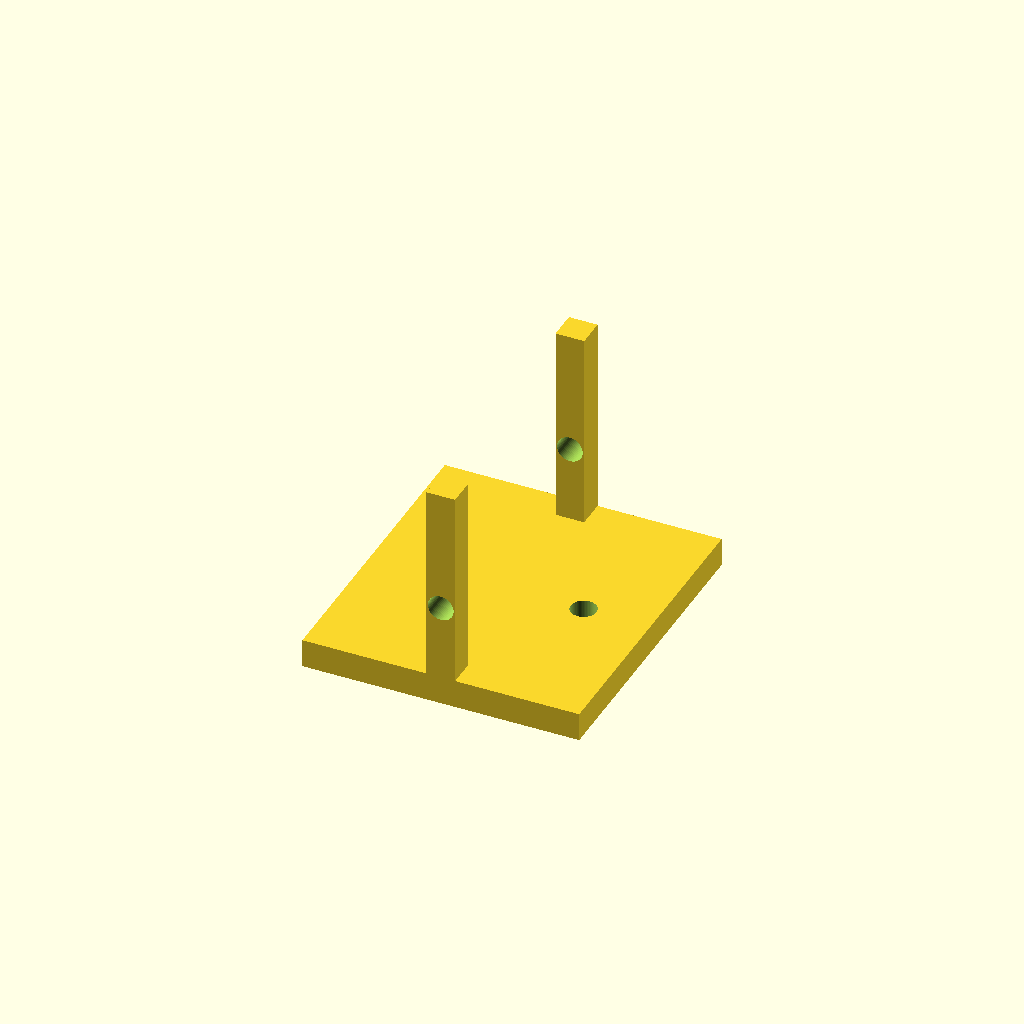
Cell 1 — every parameter at its default value.
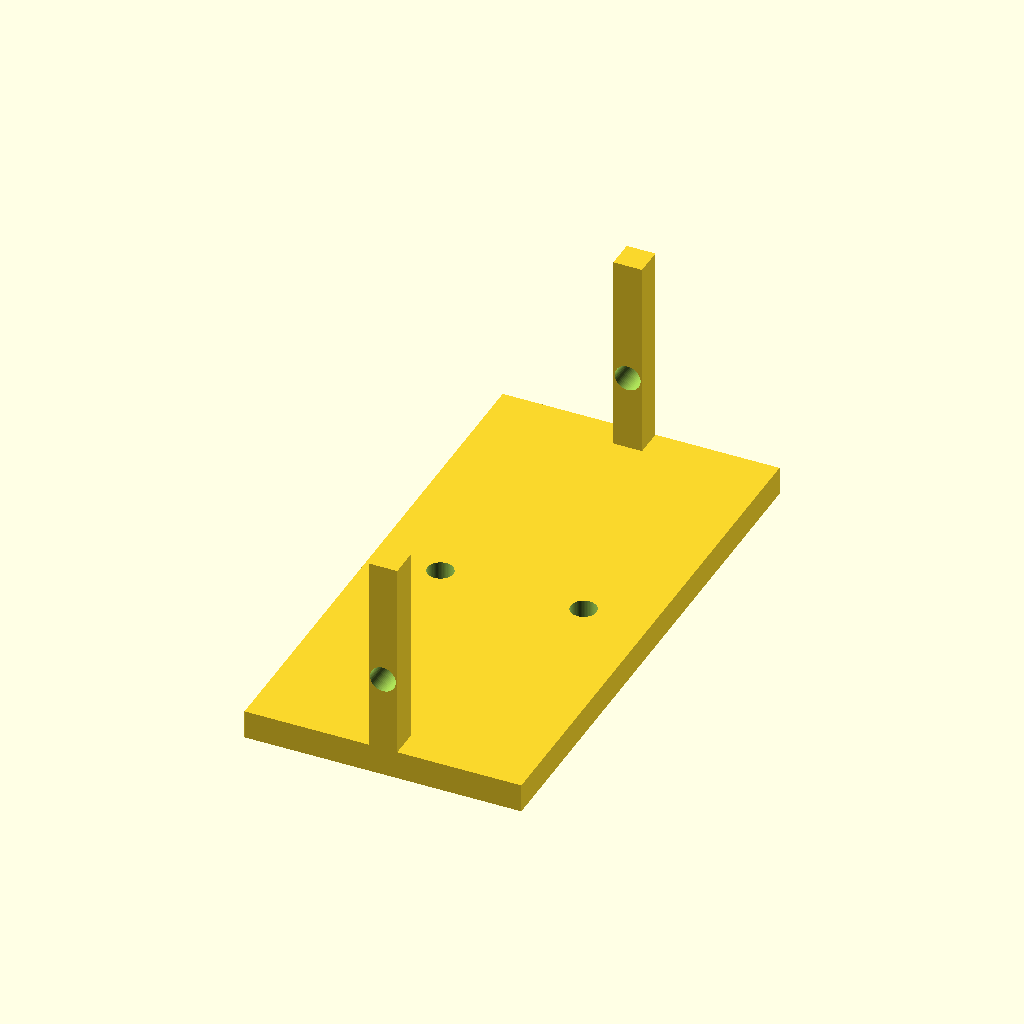
Cell 2: opening = 104 (everything else at default).
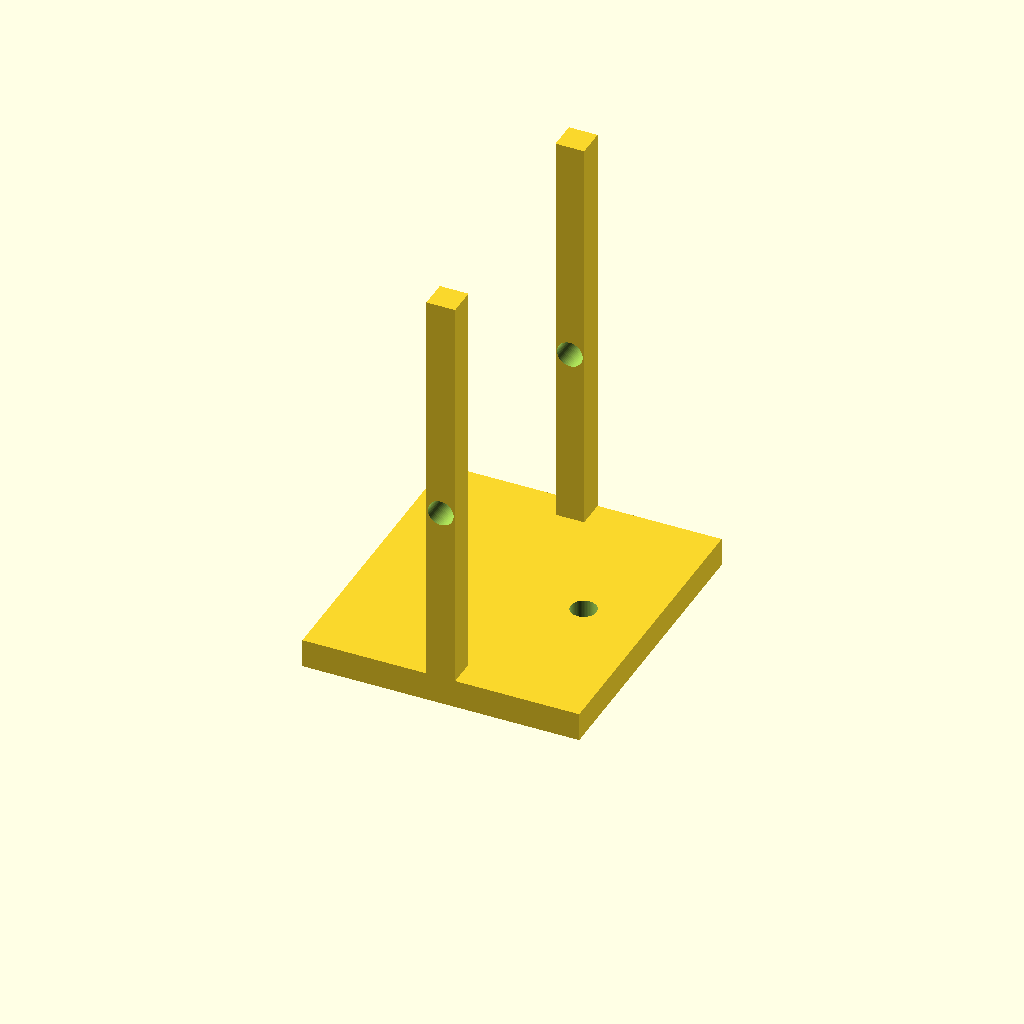
Cell 3: ear_h = 88 (everything else at default).
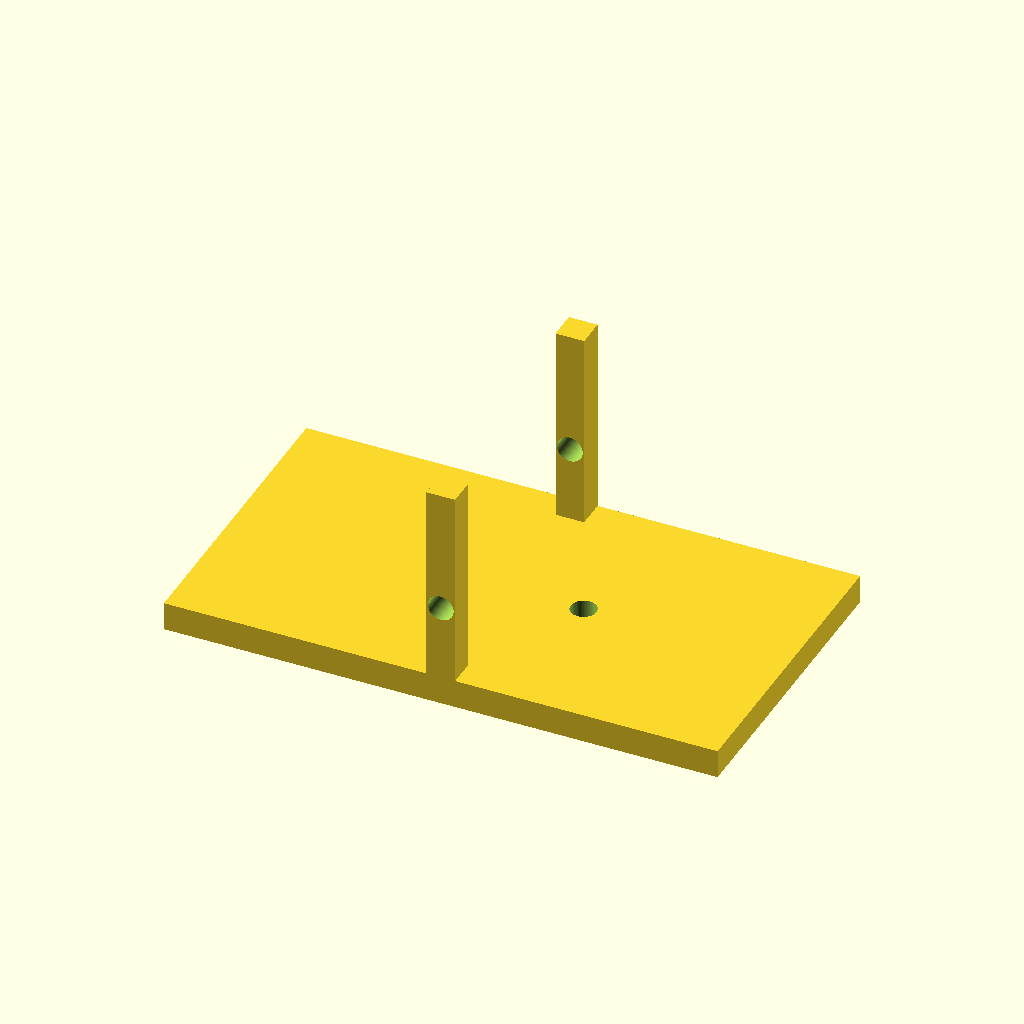
Cell 4: base_l = 116 (everything else at default).
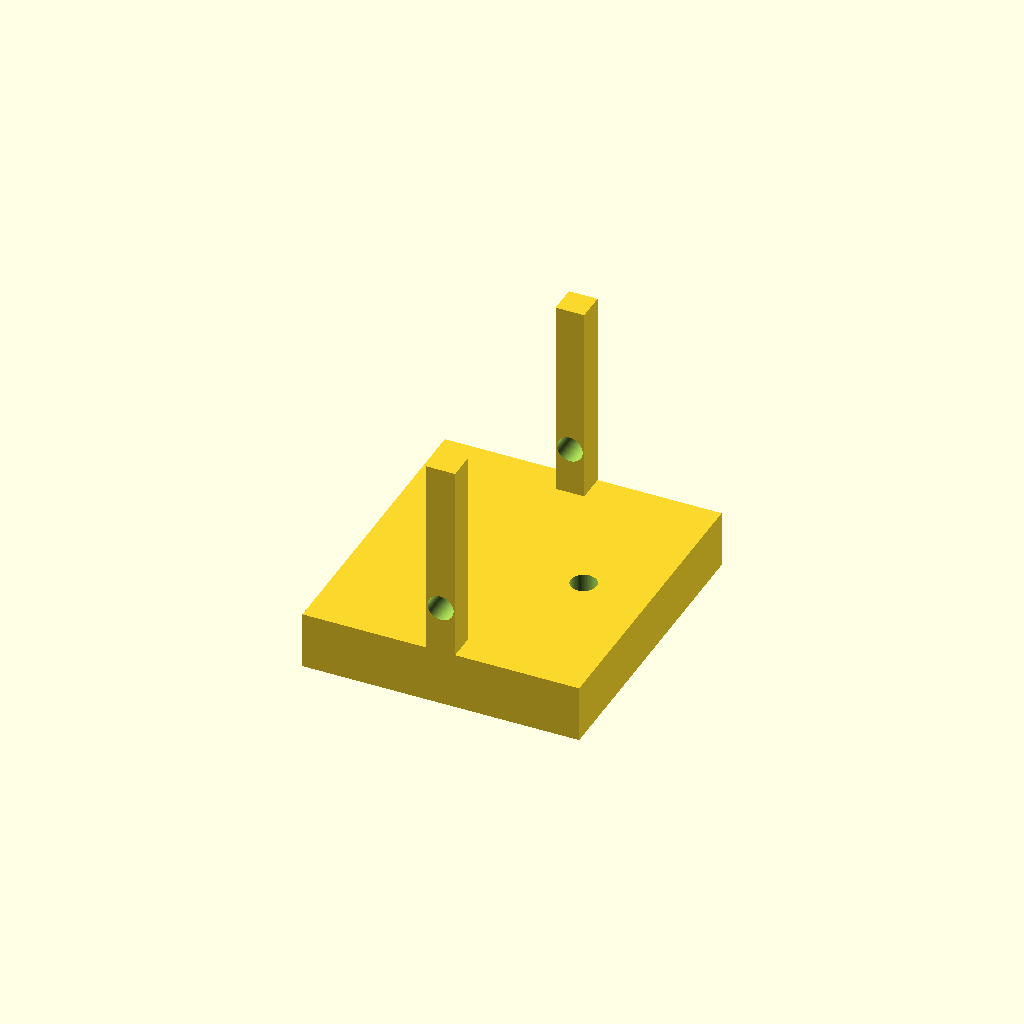
Cell 5: base_t = 12 (everything else at default).
All cells are drawn from one camera (rotation 55°, 0°, 25°, orthographic, colour scheme Cornfield), so only the parameter changes between them.
Source of the model, optional_data/data/parts/part_0516.scad:
// Clevis mounting bracket for M5 pin.
$fn = 60;
eps = 0.02;
opening = 52;
ear_h = 44;
base_l = 58;
base_w = opening + 12;
base_t = 6;
ear_t = 6;
difference() {
    union() {
        translate([-base_l / 2, -base_w / 2, 0]) cube([base_l, base_w, base_t]);
        translate([-ear_t / 2, -base_w / 2, base_t - 2]) cube([ear_t, ear_t, ear_h]);
        translate([-ear_t / 2, base_w / 2 - ear_t, base_t - 2]) cube([ear_t, ear_t, ear_h]);
    }
    for (x = [-15, 15]) translate([x, 0, -eps]) cylinder(d = 5.4, h = base_t + 2 * eps);
    translate([0, -base_w / 2 - eps, ear_h / 2]) rotate([-90, 0, 0]) cylinder(d = 5.4, h = base_w + 2 * eps);
}
Parameter table extracted from the source (name, type, default, range or options):
eps: number, default 0.02
opening: number, default 52
ear_h: number, default 44
base_l: number, default 58
base_t: number, default 6
ear_t: number, default 6
